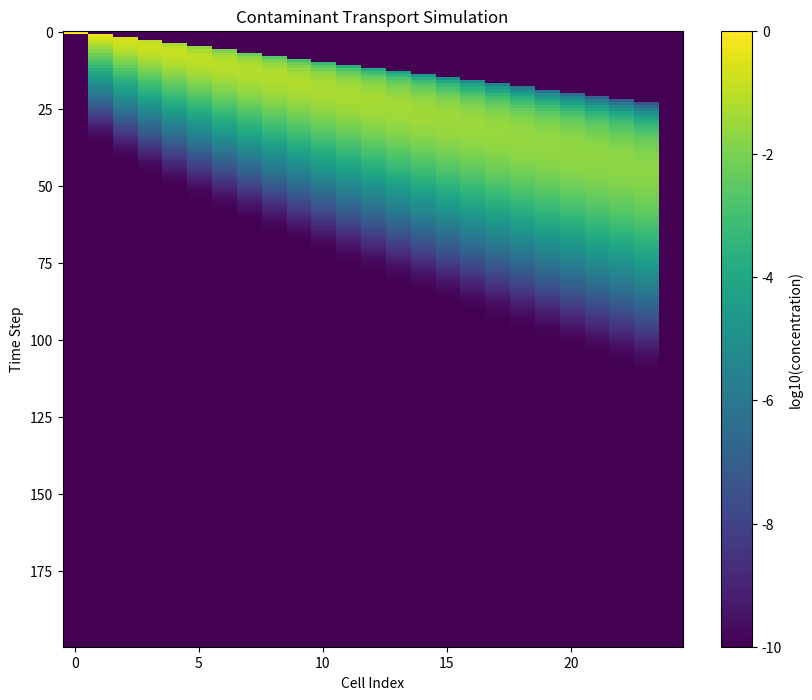
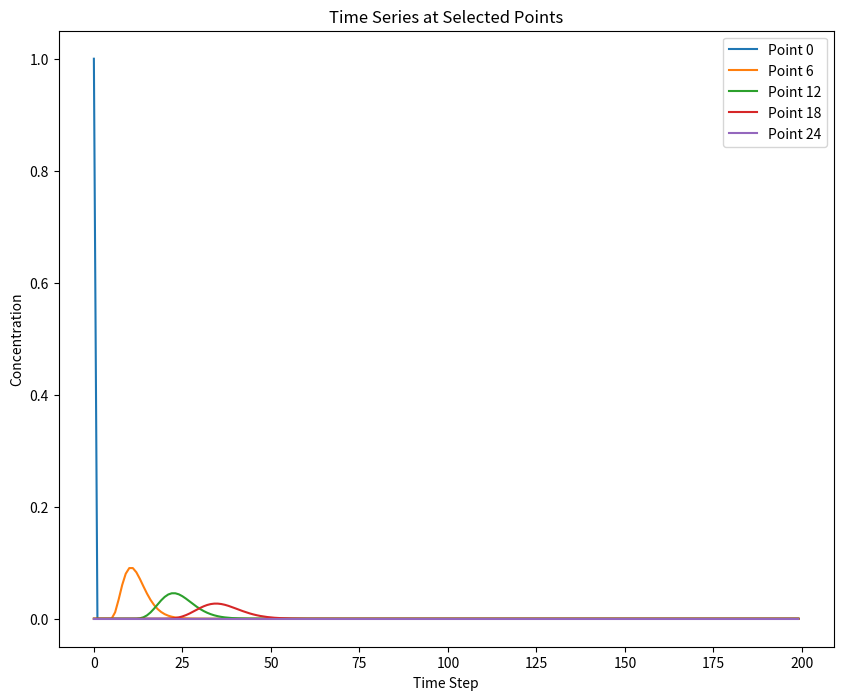

Python code for these plots, in order:
import numpy as np
import matplotlib.pyplot as plt

# Parametry simulace
N = 25  # počet buněk
T = 200  # počet časových kroků
p = 0.5  # pravděpodobnost zůstání kontaminantu v buňce, konstantní pro všechny buňky
q = 0.95  # pravděpodobnost přesunu kontaminantu do další buňky, konstantní pro všechny buňky

#parametry udelat jako vektory N, T, p, q zvysit pocet vektoru, 3 useky 300 prvky prku a vic
# C[N] posledni hodnota bude zaviset na P1, P2, P3 a pak treba s Q1, Q2, Q3

# Inicializace stavu systému
C = np.zeros((T, N))  # Matice kontaminantu v čase a prostoru
C[0, 0] = 1.0  # plná koncentrace v první buňce na začátku

# Vektorizovaná simulace transportu kontaminantu
for t in range(1, T):
    C_prev = C[t - 1].copy()
    C[t, 1:-1] = C_prev[1:-1]*p + C_prev[0:-2]*(1-p)*q
    # Přesun do další buňky
    C[t, -1] = C_prev[-1]*p  # Na konci řady se kontaminant nemůže přesunout dál

# Vizualizace pomocí časoprostorové matice
plt.figure(figsize=(10, 8))
plt.imshow(np.log10(C + 1e-10), aspect='auto', cmap='viridis')
plt.colorbar(label='log10(concentration)')
plt.xlabel('Cell Index')
plt.ylabel('Time Step')
plt.title('Contaminant Transport Simulation')
plt.show()

selected_points = [0, N//4, N//2, 3*N//4, N-1]

plt.figure(figsize=(10, 8))
for point in selected_points:
    plt.plot(range(T), C[:, point], label=f'Point {point}')

plt.xlabel('Time Step')
plt.ylabel('Concentration')
plt.title('Time Series at Selected Points')
plt.legend()
plt.show()
